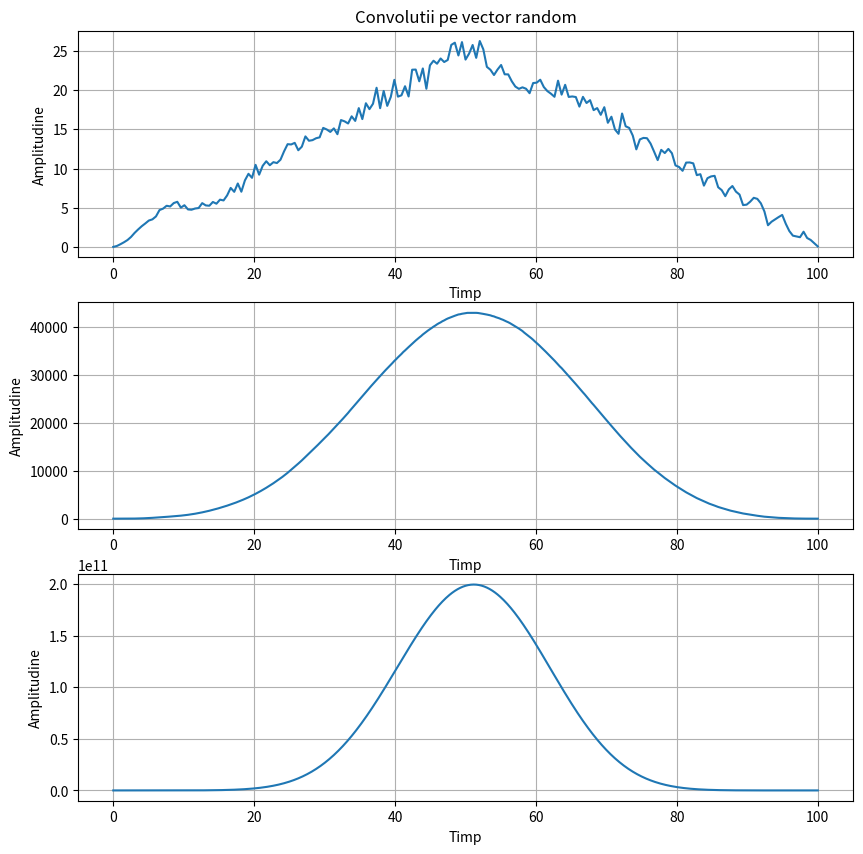

Here is the Python script that generated this plot: (Note: this script raises an exception after producing the figure.)
import numpy as np
import matplotlib.pyplot as plt


def main():

    n=100
    t=np.linspace(0,100,n)
    sig=np.random.rand(n)

    fig, axs = plt.subplots(3, 1, figsize=(10, 10))

    for i in range (3):
        sig=np.convolve(sig,sig)
        t=np.linspace(0,100,len(sig))

        axs[i].plot(t,sig)
        axs[i].set_xlabel("Timp")
        axs[i].set_ylabel("Amplitudine")
        axs[i].grid()


    axs[0].set_title("Convolutii pe vector random")
    plt.savefig("../plots/2.1.pdf")
    plt.show()

    # Observatii: datele de aduna spre centru, si se fac mai smooth inspre margini, conform legii numerelor mari,
    # se aduna sub forma unei distributii normale

    A=2
    t=np.linspace(0,1,100)
    sig=A*(t>0.4)*(t<0.6)
    fig, axes = plt.subplots(4,1,figsize=(8, 20))

    axes[0].plot(t,sig)

    sig=np.convolve(sig,sig)
    t=np.linspace(0,1,len(sig))
    axes[1].plot(t,sig)

    sig=np.convolve(sig,sig)
    t=np.linspace(0,1,len(sig))    
    axes[2].plot(t,sig)

    sig=np.convolve(sig,sig)
    t=np.linspace(0,1,len(sig))
    axes[3].plot(t,sig)
    
    axes[0].set_title("Convolutii pe semnal rectangular")
    axes[-1].set_xlabel('Timp')
    fig.text(0.04, 0.5, 'Amplitudine',rotation='vertical')
    plt.savefig("../plots/2.2.pdf")
    plt.show()

    


if __name__=="__main__":
    main()